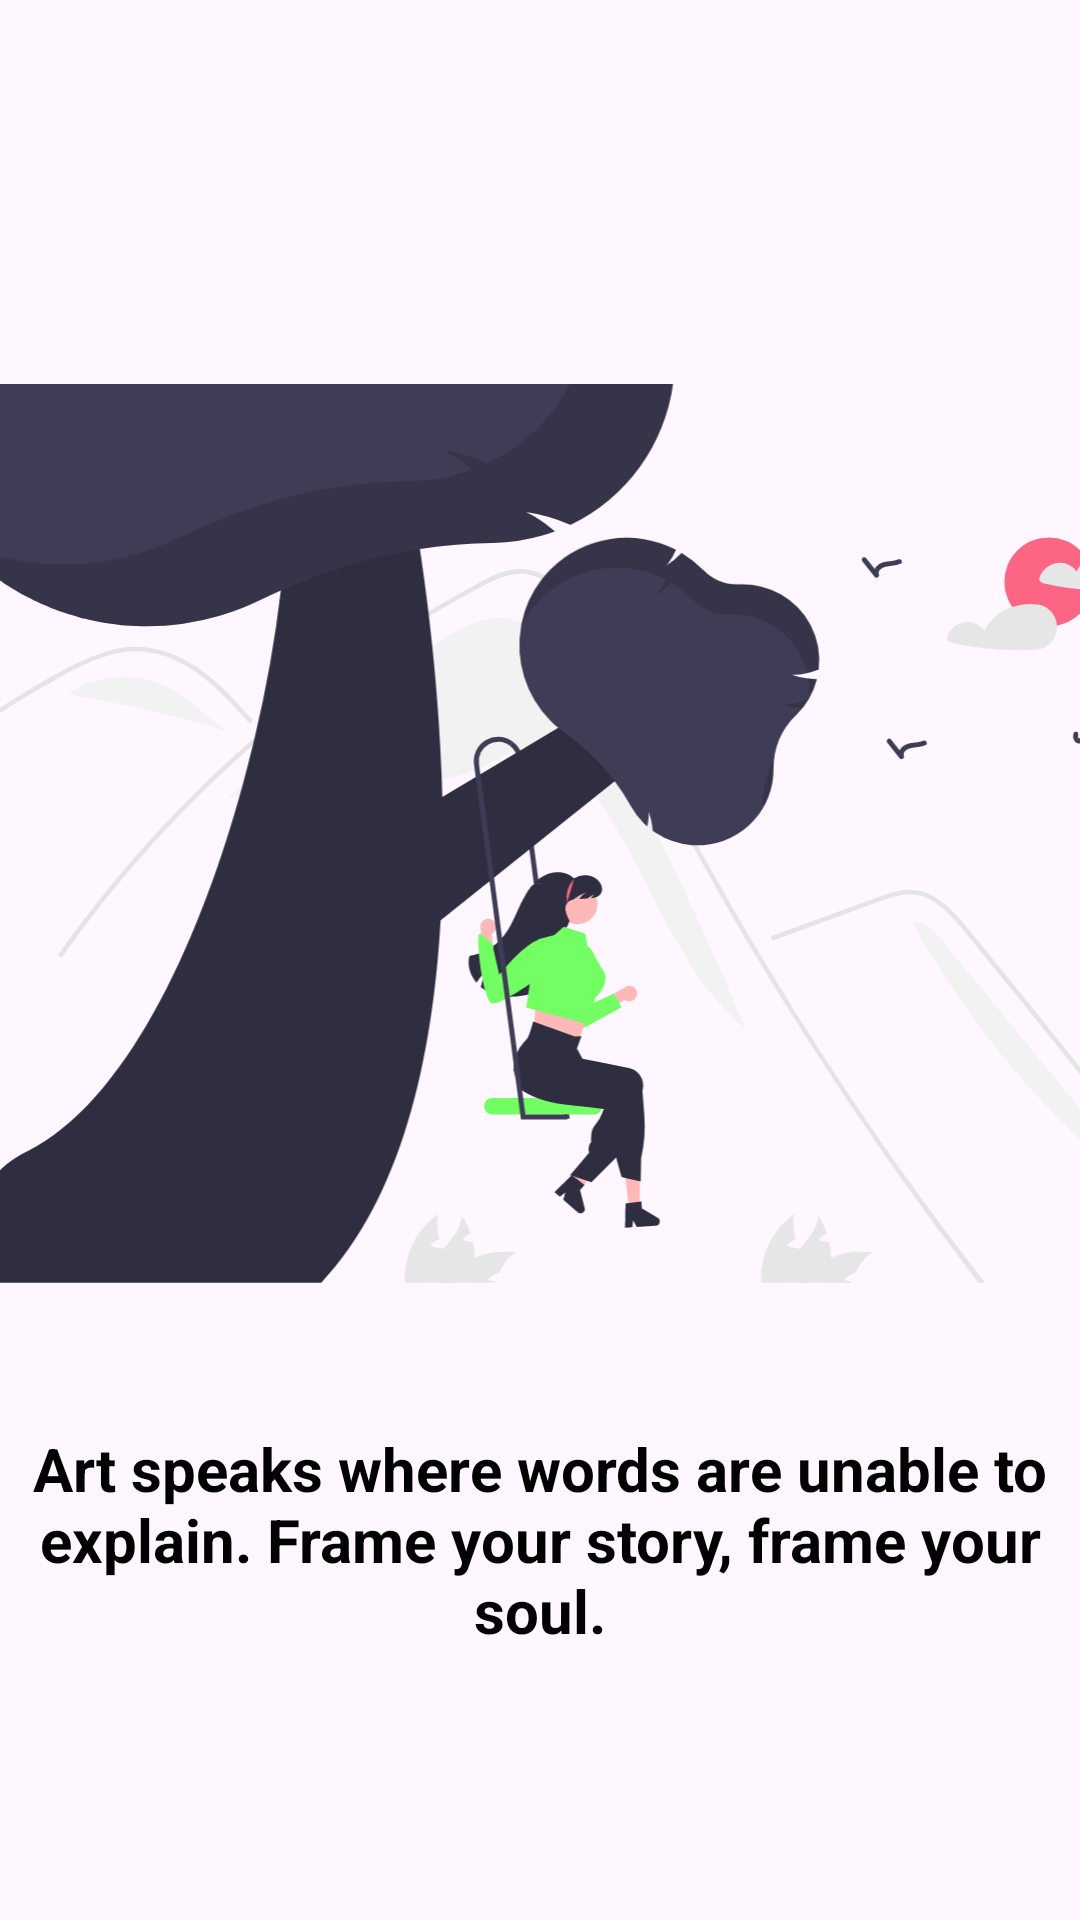

Produce the Android XML layout that renders to this screen, including the resource entries it uses.
<!-- AndroidManifest.xml: application theme Theme.Farming -->
<!-- res/layout/fragment_fourth_screen.xml -->
<?xml version="1.0" encoding="utf-8"?>
<androidx.constraintlayout.widget.ConstraintLayout xmlns:android="http://schemas.android.com/apk/res/android"
    xmlns:app="http://schemas.android.com/apk/res-auto"
    xmlns:tools="http://schemas.android.com/tools"
    android:layout_width="match_parent"
    android:layout_height="match_parent"
    tools:context=".oboarding.onboardingscreen.FourthScreen">

    <ImageView
        android:id="@+id/imageView"
        android:layout_width="0dp"
        android:layout_height="300dp"
        android:layout_marginTop="128dp"
        android:scaleType="centerCrop"
        android:src="@drawable/treeswing"
        app:layout_constraintEnd_toEndOf="parent"
        app:layout_constraintHorizontal_bias="0.0"
        app:layout_constraintStart_toStartOf="parent"
        app:layout_constraintTop_toTopOf="parent" />

    <TextView
        android:id="@+id/textView"
        android:layout_width="match_parent"
        android:layout_height="wrap_content"
        android:layout_marginTop="48dp"
        android:gravity="center"
        android:text="@string/art_speaks_where_words_are_unable_to_explain_frame_your_story_frame_your_soul"
        android:textColor="@color/black"
        android:textSize="20sp"
        android:textStyle="bold"
        app:layout_constraintEnd_toEndOf="parent"
        app:layout_constraintHorizontal_bias="0.0"
        app:layout_constraintStart_toStartOf="parent"
        app:layout_constraintTop_toBottomOf="@+id/imageView" />

</androidx.constraintlayout.widget.ConstraintLayout>
<!-- resources referenced by this layout -->
<resources>
  <color name="black">#FF000000</color>
  <!-- drawable treeswing: vector/xml drawable (drawable, 25653 chars, omitted) -->
  <string name="art_speaks_where_words_are_unable_to_explain_frame_your_story_frame_your_soul">Art speaks where words are unable to explain. Frame your story, frame your soul.</string>
  <style name="Theme.Farming" parent="Base.Theme.Farming" />
  <style name="Base.Theme.Farming" parent="Theme.Material3.DayNight.NoActionBar">
          
          
          <item name="colorPrimary">@color/green</item>
          <item name="android:textColorPrimary">@color/white</item>
          <item name="colorPrimaryDark">@color/green</item>
          <item name="android:navigationBarColor">@color/white</item>
          <item name="android:windowLightStatusBar">true</item>
      </style>
  <color name="green">#6DE46D</color>
  <color name="white">#FFFFFFFF</color>
</resources>
